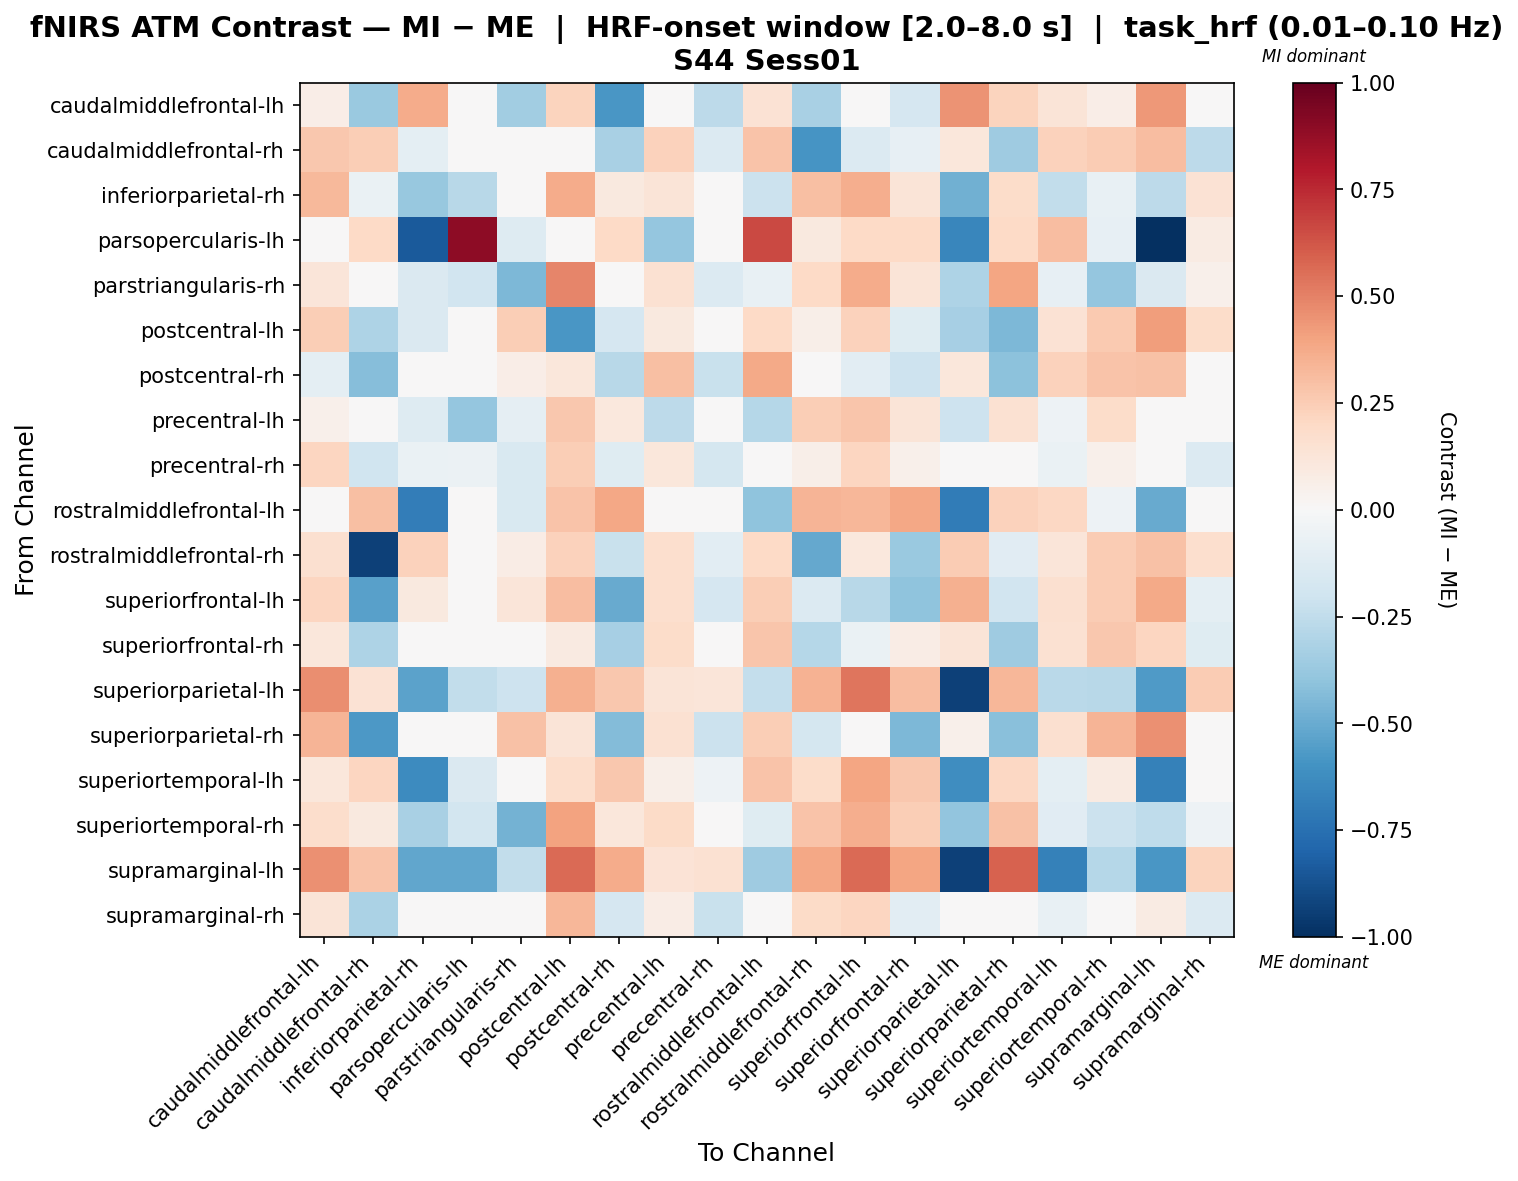

Values plotted in this chart, from the file beside it:
, caudalmiddlefrontal-lh, caudalmiddlefrontal-rh, inferiorparietal-rh, parsopercularis-lh, parstriangularis-rh, postcentral-lh, postcentral-rh, precentral-lh, precentral-rh, rostralmiddlefrontal-lh, rostralmiddlefrontal-rh, superiorfrontal-lh, superiorfrontal-rh, superiorparietal-lh, superiorparietal-rh, superiortemporal-lh, superiortemporal-rh, supramarginal-lh, supramarginal-rh
caudalmiddlefrontal-lh, 0.0651, -0.3743, 0.3702, 0.01513, -0.3512, 0.2193, -0.583, -0.04392, -0.2644, 0.1455, -0.3249, 0.01784, -0.1647, 0.451, 0.2193, 0.1313, 0.06588, 0.43, -0.02406
caudalmiddlefrontal-rh, 0.2691, 0.2466, -0.09857, 0.01967, 0.0004236, 0.03161, -0.3226, 0.2313, -0.1359, 0.2852, -0.5886, -0.139, -0.08523, 0.1161, -0.3579, 0.2273, 0.2525, 0.3064, -0.2585
inferiorparietal-rh, 0.3277, -0.06944, -0.3818, -0.2773, -0.02693, 0.3676, 0.09585, 0.1303, -0.009961, -0.2173, 0.3034, 0.3614, 0.1309, -0.4842, 0.1873, -0.2488, -0.0721, -0.2583, 0.1416
parsopercularis-lh, 0.0, 0.1993, -0.8372, 0.8962, -0.1264, 0.0, 0.1993, -0.3854, 0.03641, 0.657, 0.09963, 0.1993, 0.1993, -0.651, 0.1993, 0.3115, -0.07991, -1.0, 0.08294
parstriangularis-rh, 0.1209, -0.01258, -0.1457, -0.1893, -0.452, 0.4882, 0.03592, 0.1544, -0.1403, -0.07741, 0.1977, 0.3699, 0.1273, -0.308, 0.3977, -0.08572, -0.3897, -0.1442, 0.05299
postcentral-lh, 0.2425, -0.3066, -0.1458, 0.0, 0.2438, -0.5853, -0.1681, 0.09692, 0.0311, 0.1996, 0.06083, 0.2302, -0.1198, -0.3326, -0.4513, 0.1447, 0.2586, 0.4145, 0.1869
postcentral-rh, -0.09479, -0.4243, -0.02317, 0.02619, 0.06271, 0.1118, -0.2794, 0.3032, -0.2239, 0.3806, 0.009, -0.1049, -0.2098, 0.1124, -0.413, 0.2281, 0.2874, 0.2929, -0.04105
precentral-lh, 0.05455, 0.04967, -0.1269, -0.3854, -0.09086, 0.2703, 0.104, -0.2589, -0.02872, -0.2829, 0.2492, 0.2765, 0.1283, -0.2052, 0.1523, -0.05165, 0.1806, -0.005887, -0.02894
precentral-rh, 0.2151, -0.1968, -0.06904, -0.05727, -0.1544, 0.2465, -0.1193, 0.1145, -0.1734, 0.02182, 0.0608, 0.2141, 0.05312, -0.01815, -0.03039, -0.06286, 0.0519, 0.0378, -0.134
rostralmiddlefrontal-lh, -0.002646, 0.2976, -0.6934, -0.001192, -0.156, 0.2828, 0.3891, -0.004578, 0.01543, -0.3993, 0.3392, 0.3346, 0.3891, -0.6964, 0.2284, 0.21, -0.05256, -0.5063, 0.02612
rostralmiddlefrontal-rh, 0.16, -0.9357, 0.2285, 0.0, 0.07238, 0.2326, -0.2202, 0.1656, -0.1021, 0.196, -0.5089, 0.1057, -0.3697, 0.2507, -0.11, 0.1228, 0.2505, 0.293, 0.1689
superiorfrontal-lh, 0.2185, -0.5414, 0.09538, 0.01325, 0.12, 0.306, -0.501, 0.1672, -0.1686, 0.2456, -0.1352, -0.274, -0.4046, 0.3565, -0.1939, 0.1627, 0.2531, 0.3789, -0.09835
superiorfrontal-rh, 0.1142, -0.3123, -0.001972, 0.01667, 0.006318, 0.08708, -0.3335, 0.1807, -0.04604, 0.2763, -0.2851, -0.06748, 0.07515, 0.1251, -0.3541, 0.1534, 0.2675, 0.2184, -0.1202
superiorparietal-lh, 0.4673, 0.147, -0.5365, -0.2432, -0.2041, 0.3534, 0.2671, 0.1305, 0.1228, -0.2376, 0.3504, 0.5383, 0.3078, -0.9354, 0.3344, -0.2716, -0.2762, -0.5645, 0.2502
superiorparietal-rh, 0.3383, -0.5716, 0.02542, 0.01277, 0.2965, 0.1325, -0.4372, 0.1489, -0.2179, 0.2492, -0.1726, 0.03482, -0.4516, 0.05122, -0.4149, 0.1615, 0.3389, 0.458, 0.01774
superiortemporal-lh, 0.1126, 0.216, -0.6275, -0.1416, -0.02546, 0.1782, 0.2664, 0.05783, -0.05424, 0.2873, 0.1866, 0.393, 0.2664, -0.6206, 0.2076, -0.09933, 0.09206, -0.6788, -0.01652
superiortemporal-rh, 0.1767, 0.09626, -0.3226, -0.1799, -0.4752, 0.4031, 0.1127, 0.1921, -0.04658, -0.1238, 0.2861, 0.3647, 0.247, -0.391, 0.2944, -0.1163, -0.2114, -0.2533, -0.05311
supramarginal-lh, 0.4532, 0.2879, -0.5227, -0.5193, -0.2449, 0.5636, 0.3697, 0.1406, 0.1524, -0.3592, 0.3848, 0.5636, 0.3974, -0.9354, 0.5913, -0.6741, -0.2868, -0.5808, 0.2188
supramarginal-rh, 0.1327, -0.3149, -0.02082, -0.04112, -0.03819, 0.3312, -0.1658, 0.07124, -0.2223, 0.009155, 0.189, 0.2151, -0.1077, 0.02403, 0.04309, -0.07693, 0.02119, 0.08475, -0.1337
